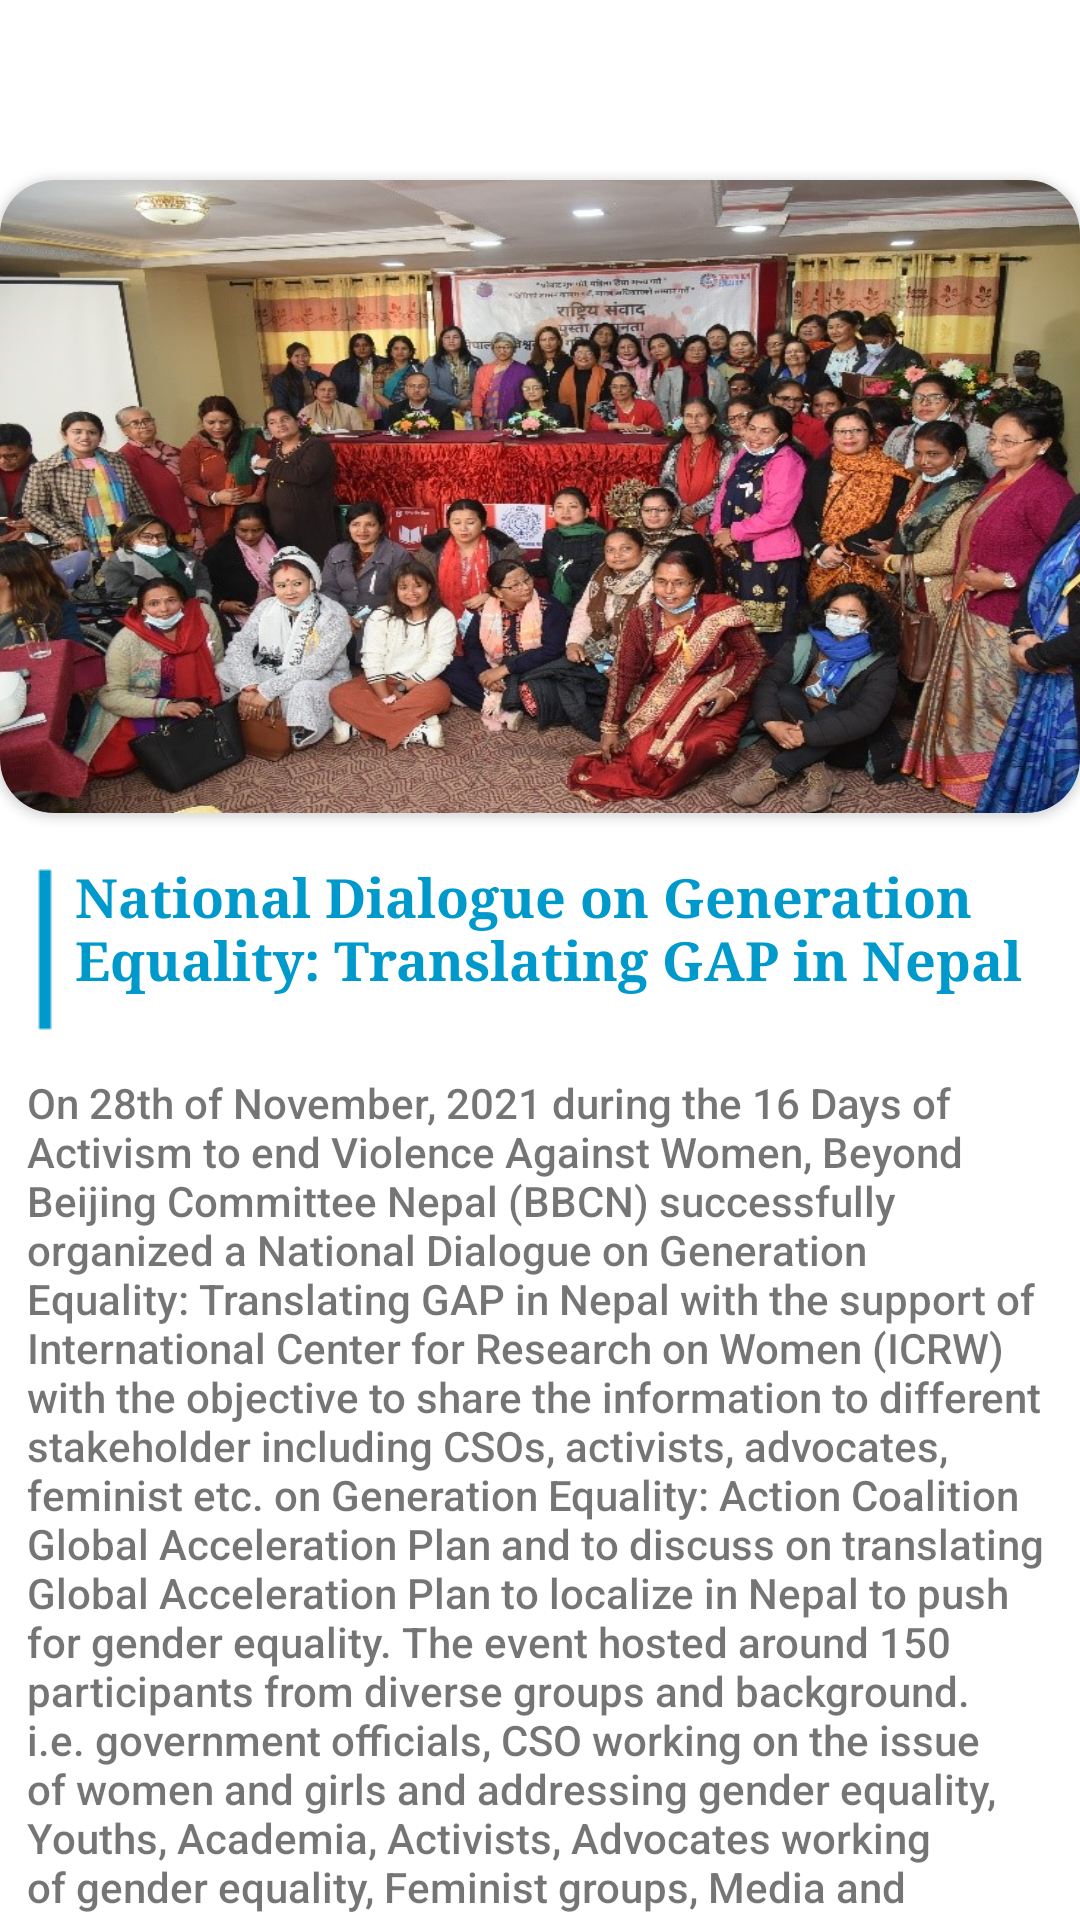

Android layout source for this screen:
<!-- AndroidManifest.xml: application theme AppTheme -->
<!-- res/layout/fragment_news_detail.xml -->
<?xml version="1.0" encoding="utf-8"?>
<androidx.constraintlayout.widget.ConstraintLayout xmlns:android="http://schemas.android.com/apk/res/android"
    xmlns:app="http://schemas.android.com/apk/res-auto"
    xmlns:tools="http://schemas.android.com/tools"
    android:layout_width="match_parent"
    android:layout_height="match_parent"
    android:layout_marginLeft="15dp"
    android:layout_marginRight="15dp"
    tools:context=".NewsDetail">

    <androidx.core.widget.NestedScrollView
        android:layout_width="match_parent"
        android:layout_height="match_parent"
        >



        <LinearLayout
            android:layout_width="match_parent"
            android:layout_height="match_parent"
            android:orientation="vertical"
            >

<androidx.constraintlayout.widget.ConstraintLayout
    android:layout_width="match_parent"
    android:layout_height="match_parent">


    <androidx.cardview.widget.CardView
        android:id="@+id/cardView"
        android:layout_width="match_parent"
        android:layout_height="wrap_content"
        android:layout_marginTop="60dp"
        android:elevation="10dp"
        app:cardCornerRadius="18dp"
        app:layout_constraintEnd_toEndOf="parent"
        app:layout_constraintStart_toStartOf="parent"
        app:layout_constraintTop_toTopOf="parent">

        <androidx.constraintlayout.widget.ConstraintLayout
            android:layout_width="match_parent"
            android:layout_height="match_parent">

            <ImageView
                android:id="@+id/roundedImageView"
                android:layout_width="383dp"
                android:layout_height="211dp"
                android:background="@color/white"
                android:scaleType="fitXY"
                android:src="@drawable/ndo"
                app:layout_constraintBottom_toBottomOf="parent"
                app:layout_constraintEnd_toEndOf="parent"
                app:layout_constraintHorizontal_bias="0.0"
                app:layout_constraintStart_toStartOf="parent"
                app:layout_constraintTop_toTopOf="parent"
                app:srcCompat="@drawable/ndo"
                tools:srcCompat="@drawable/ndo" />


        </androidx.constraintlayout.widget.ConstraintLayout>


    </androidx.cardview.widget.CardView>

    <ImageView
        android:id="@+id/imageView4"
        android:layout_width="25dp"
        android:layout_height="58dp"
        android:layout_marginTop="16dp"
        android:src="@drawable/line"
        app:layout_constraintStart_toStartOf="@+id/cardView"
        app:layout_constraintTop_toBottomOf="@+id/cardView" />

    <TextView
        android:id="@+id/newsDetail"
        android:layout_width="342dp"
        android:layout_height="wrap_content"
        android:layout_marginTop="13dp"
        android:fontFamily="sans-serif-medium"
        android:text="On 28th of November, 2021 during the 16 Days of Activism to end Violence Against Women, Beyond Beijing Committee Nepal (BBCN) successfully organized a National Dialogue on Generation Equality: Translating GAP in Nepal with the support of International Center for Research on Women (ICRW) with the objective to share the information to different stakeholder including CSOs, activists, advocates, feminist etc. on Generation Equality: Action Coalition Global Acceleration Plan and to discuss on translating Global Acceleration Plan to localize in Nepal to push for gender equality. The event hosted around 150 participants from diverse groups and background. i.e. government officials, CSO working on the issue of women and girls and addressing gender equality, Youths, Academia, Activists, Advocates working of gender equality, Feminist groups, Media and representatives from all 7 provinces\n
\nFormal Inauguration of the event was conducted by Hon. Uma Regmi, Minister, MoWCSC who emphasized that “Ending violence against women should start from home” as violence against women are rooted in household and while striving for Gender Equality, ending VAW should be prioritized as safeguarding the rights of women and their well-being is an important aspect in achieving Gender Equality. Similarly, other speakers from different government ministries, commission such as: National Human Rights Commission, National Women Commission etc.  and CSOs also spoke on how can we work together to achieve gender and generation equality from grassroot to national level.\n
\nDuring the conference 4 parallel sessions were held on 4 different action coalitions: Bodily Autonomy and Sexual and Reproductive Health and Rights, Economic Justice and Rights, Feminist Movement and Leadership and Gender Based Violence to discuss on how can we localize these global acceleration plans and achieve gender and generation equality in Nepal
"
        android:textSize="14sp"
        app:layout_constraintEnd_toEndOf="parent"
        app:layout_constraintStart_toStartOf="parent"
        app:layout_constraintTop_toBottomOf="@+id/imageView4" />

    <TextView
        android:id="@+id/newsTitle"
        android:layout_width="0dp"
        android:layout_height="wrap_content"
        android:elevation="20dp"
        android:text="National Dialogue on Generation Equality: Translating GAP in Nepal"
        android:textColor="@android:color/holo_blue_dark"
        android:textSize="18sp"
        android:textStyle="bold"
        android:typeface="serif"
        app:layout_constraintBottom_toTopOf="@+id/newsDetail"
        app:layout_constraintEnd_toEndOf="parent"
        app:layout_constraintHorizontal_bias="0.0"
        app:layout_constraintStart_toEndOf="@+id/imageView4"
        app:layout_constraintTop_toBottomOf="@+id/cardView"
        app:layout_constraintVertical_bias="0.38" />

    <androidx.constraintlayout.widget.Guideline
        android:id="@+id/guideline7"
        android:layout_width="wrap_content"
        android:layout_height="wrap_content"
        android:orientation="horizontal"
        app:layout_constraintGuide_begin="317dp" />


</androidx.constraintlayout.widget.ConstraintLayout>





        </LinearLayout>




    </androidx.core.widget.NestedScrollView>











</androidx.constraintlayout.widget.ConstraintLayout>
<!-- resources referenced by this layout -->
<resources>
  <color name="white">#ffffff</color>
  <!-- drawable line: png bitmap (drawable-v24, 236 bytes) -->
  <!-- drawable ndo: jpg bitmap (drawable, 182093 bytes) -->
  <style name="AppTheme" parent="Theme.MaterialComponents.Light.NoActionBar">
              
              <item name="colorPrimary">@color/colorPrimary</item>
              <item name="colorPrimaryDark">@color/colorPrimaryDark</item>
              <item name="colorAccent">@color/colorAccent</item>
  
          </style>
  <color name="colorPrimary">#ffffff</color>
  <color name="colorPrimaryDark">#ffffff</color>
  <color name="colorAccent">#03DAC5</color>
</resources>
